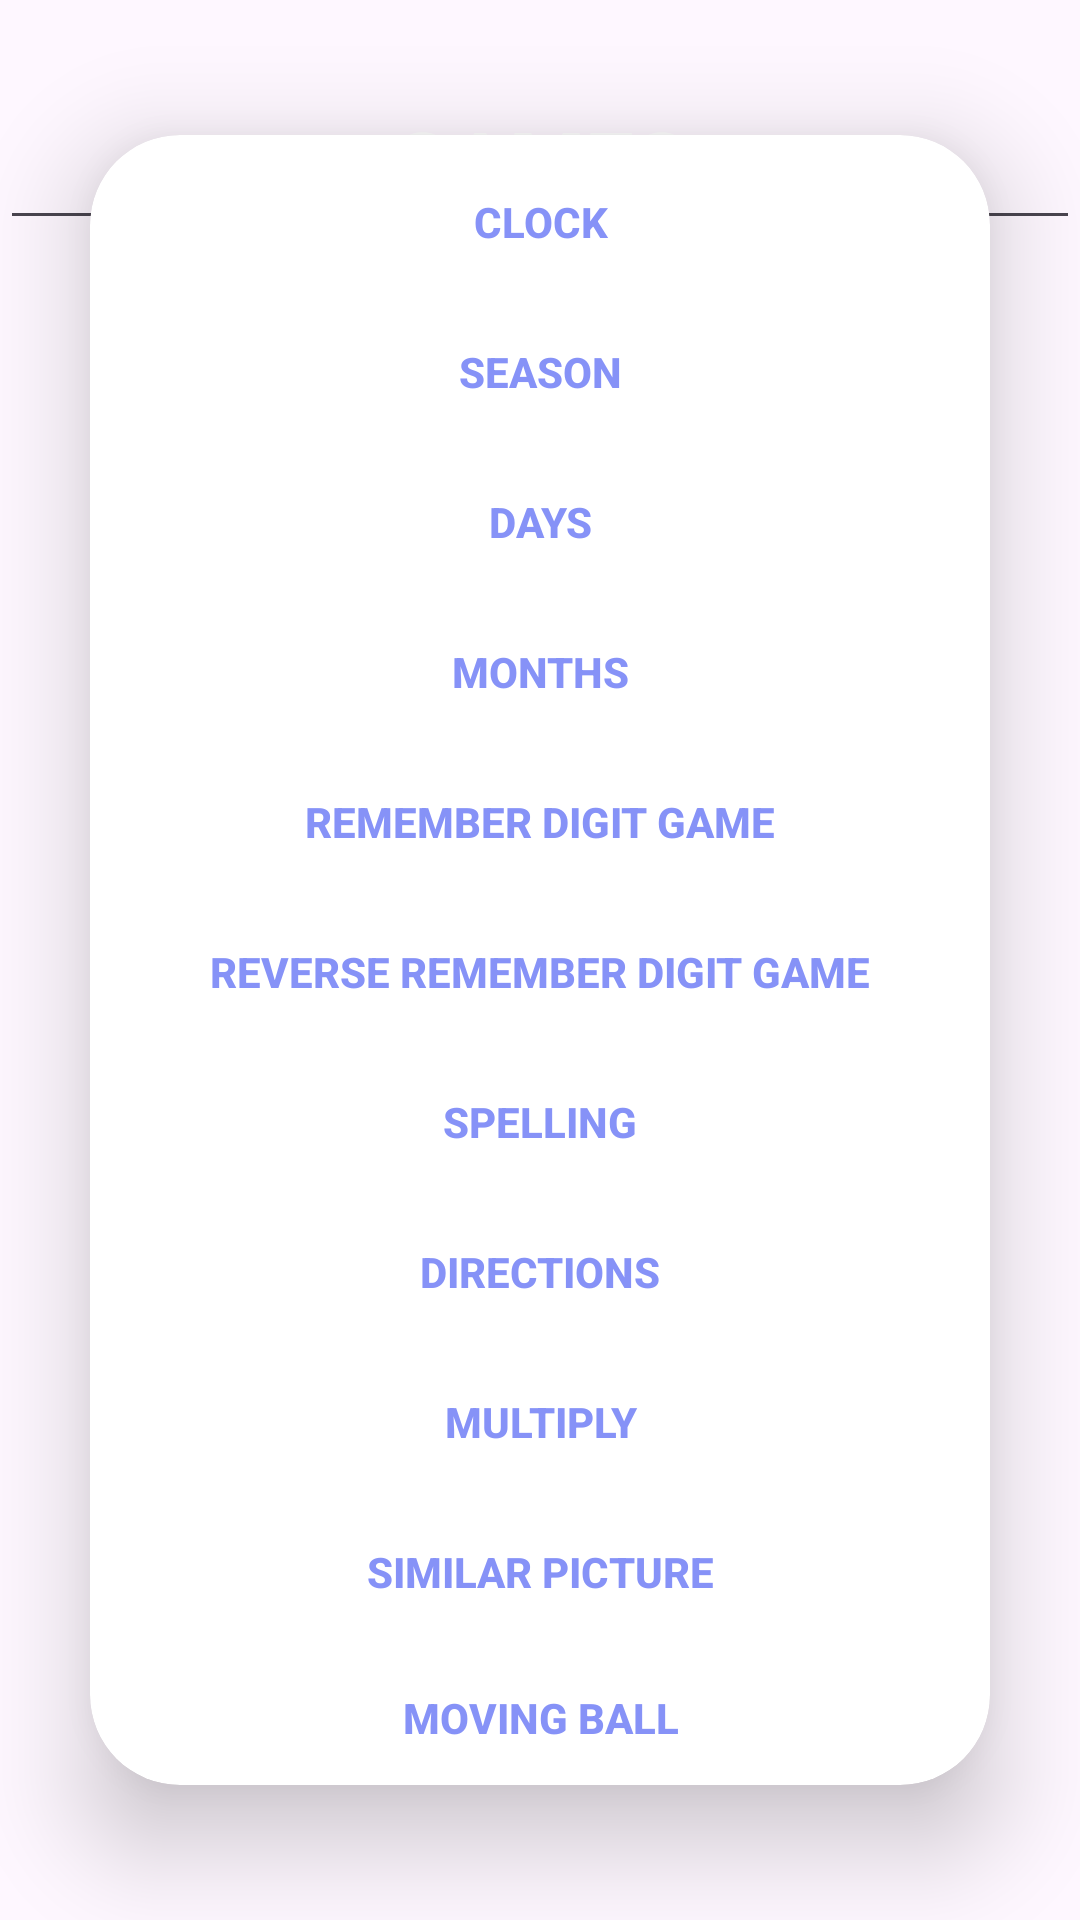

Android layout source for this screen:
<!-- AndroidManifest.xml: application theme Theme.Material3.Light.NoActionBar -->
<!-- res/layout/activity_main_menu.xml -->
<?xml version="1.0" encoding="utf-8"?>
<androidx.constraintlayout.widget.ConstraintLayout xmlns:android="http://schemas.android.com/apk/res/android"
    xmlns:app="http://schemas.android.com/apk/res-auto"
    xmlns:tools="http://schemas.android.com/tools"
    android:layout_width="match_parent"
    android:layout_height="match_parent"
    android:background="@drawable/pagebkg"
    tools:context=".main_menu"
    >
    <EditText
        android:id="@+id/games"
        android:layout_width="match_parent"
        android:layout_height="50dp"
        android:layout_marginTop="30dp"
        android:text="@string/games"
        android:textStyle="bold"
        android:textAlignment="center"
        android:textSize="29dp"
        android:textColor="@color/white"
        app:layout_constraintTop_toTopOf="parent"

        />

    <androidx.cardview.widget.CardView
        android:layout_width="300dp"
        android:layout_height="550dp"
        android:layout_margin="30dp"
        app:cardCornerRadius="30dp"
        app:cardElevation="20dp"
        app:layout_constraintStart_toStartOf="parent"
        app:layout_constraintTop_toTopOf="parent"
        app:layout_constraintEnd_toEndOf="parent"
        app:layout_constraintBottom_toBottomOf="parent"

        >
    <Button
        android:id="@+id/clock_button"
        android:layout_width="match_parent"
        android:layout_height="wrap_content"
        style="@style/Widget.AppCompat.Button.Borderless.Colored"

        android:textColor="@color/lavender"
        android:textStyle="bold"
        android:layout_marginTop="5dp"
        android:text="@string/clock_text"
        android:onClick="clock_view"
        app:layout_constraintEnd_toEndOf="parent"
        app:layout_constraintStart_toStartOf="parent"
        app:layout_constraintTop_toTopOf="parent" />

    <Button
        android:id="@+id/season_button"
        android:layout_width="match_parent"
        android:layout_height="48dp"
        android:layout_marginTop="55dp"
        android:textStyle="bold"
        android:textColor="@color/lavender"
        style="@style/Widget.AppCompat.Button.Borderless.Colored"
        android:text="@string/season_text"
        android:onClick="season_view"
        app:layout_constraintEnd_toEndOf="parent"
        app:layout_constraintStart_toStartOf="parent"
        app:layout_constraintTop_toBottomOf="@+id/clock_button" />

    <Button
        android:id="@+id/days_button"
        android:layout_width="match_parent"
        android:layout_height="48dp"
        android:layout_marginTop="105dp"
        android:textStyle="bold"
        android:textColor="@color/lavender"
        style="@style/Widget.AppCompat.Button.Borderless.Colored"
        android:text="@string/days_text"
        android:onClick="days_view"
        app:layout_constraintEnd_toEndOf="parent"
        app:layout_constraintStart_toStartOf="parent"
        app:layout_constraintTop_toBottomOf="@+id/season_button" />

    <Button
        android:id="@+id/months_button"
        android:layout_width="match_parent"
        android:layout_height="wrap_content"
        android:layout_marginTop="155dp"
        android:textColor="@color/lavender"
        android:textStyle="bold"
        style="@style/Widget.AppCompat.Button.Borderless.Colored"
        android:text="@string/months_text"
        android:onClick="months_view"
        app:layout_constraintEnd_toEndOf="parent"
        app:layout_constraintStart_toStartOf="parent"
        app:layout_constraintTop_toBottomOf="@+id/days_button" />

    <Button
        android:id="@+id/remember_digit_button"
        android:layout_width="match_parent"
        android:layout_height="wrap_content"
        android:layout_marginTop="205dp"
        android:textStyle="bold"
        android:textColor="@color/lavender"
        style="@style/Widget.AppCompat.Button.Borderless.Colored"
        android:text="@string/remember_digit_text"
        android:onClick="remember_digit_view"
        app:layout_constraintEnd_toEndOf="parent"
        app:layout_constraintStart_toStartOf="parent"
        app:layout_constraintTop_toBottomOf="@+id/months_button" />

    <Button
        android:id="@+id/reverse_remember_digit_button"
        android:layout_width="match_parent"
        android:layout_height="wrap_content"
        android:layout_marginTop="255dp"
        android:textStyle="bold"
        android:textColor="@color/lavender"
        style="@style/Widget.AppCompat.Button.Borderless.Colored"
        android:text="@string/reverse_remember_digit_text"
        android:onClick="reverse_remember_digit_view"
        app:layout_constraintEnd_toEndOf="parent"
        app:layout_constraintStart_toStartOf="parent"
        app:layout_constraintTop_toBottomOf="@+id/remember_digit_button" />

    <Button
        android:id="@+id/spelling_button"
        android:layout_width="match_parent"
        android:layout_height="wrap_content"
        android:layout_marginTop="305dp"
        android:textStyle="bold"
        android:textColor="@color/lavender"
        style="@style/Widget.AppCompat.Button.Borderless.Colored"
        android:text="@string/spelling_activity_text"
        android:onClick="spelling_view"
        app:layout_constraintEnd_toEndOf="parent"
        app:layout_constraintStart_toStartOf="parent"
        app:layout_constraintTop_toBottomOf="@+id/reverse_remember_digit_button" />

    <Button
        android:id="@+id/directions_button"
        android:layout_width="match_parent"
        android:layout_height="wrap_content"
        android:layout_marginTop="355dp"
        android:textStyle="bold"
        android:textColor="@color/lavender"
        style="@style/Widget.AppCompat.Button.Borderless.Colored"
        android:text="@string/direction_button_text"
        android:onClick="directions_view"
        app:layout_constraintEnd_toEndOf="parent"
        app:layout_constraintStart_toStartOf="parent"
        app:layout_constraintTop_toBottomOf="@+id/spelling_button" />

        <Button
        android:id="@+id/multiplication_button"
        android:layout_width="match_parent"
        android:layout_height="wrap_content"
        android:layout_marginTop="405dp"
        android:textStyle="bold"
        android:textColor="@color/lavender"
        style="@style/Widget.AppCompat.Button.Borderless.Colored"
        android:text="@string/multiply_text"
        android:onClick="multiplication_view"
        app:layout_constraintEnd_toEndOf="parent"
        app:layout_constraintStart_toStartOf="parent"
        app:layout_constraintTop_toBottomOf="@+id/reverse_remember_digit_button" />
        <Button
            android:id="@+id/similar_picture_button"
            android:layout_width="match_parent"
            android:layout_height="wrap_content"
            android:layout_marginTop="455dp"
            android:textStyle="bold"
            android:textColor="@color/lavender"
            style="@style/Widget.AppCompat.Button.Borderless.Colored"
            android:text="@string/similar_picture"
            android:onClick="similar_picture_view"
            app:layout_constraintEnd_toEndOf="parent"
            app:layout_constraintStart_toStartOf="parent"
            app:layout_constraintTop_toBottomOf="@+id/reverse_remember_digit_button" />
        <Button
            android:id="@+id/moving_ball_button"
            android:layout_width="match_parent"
            android:layout_height="wrap_content"
            android:layout_marginTop="505dp"
            android:textStyle="bold"
            android:textColor="@color/lavender"
            style="@style/Widget.AppCompat.Button.Borderless.Colored"
            android:text="@string/moving_Ball"
            android:onClick="moving_ball_view"
            app:layout_constraintEnd_toEndOf="parent"
            app:layout_constraintStart_toStartOf="parent"
            app:layout_constraintTop_toBottomOf="@+id/reverse_remember_digit_button" />
    </androidx.cardview.widget.CardView>


</androidx.constraintlayout.widget.ConstraintLayout>
<!-- resources referenced by this layout -->
<resources>
  <color name="lavender">#8692f7</color>
  <color name="white">#FFFFFFFF</color>
  <string name="clock_text">Clock</string>
  <string name="days_text">Days</string>
  <string name="direction_button_text">Directions</string>
  <string name="games">GAMES</string>
  <string name="months_text">Months</string>
  <string name="moving_Ball">Moving Ball</string>
  <string name="multiply_text">Multiply</string>
  <string name="remember_digit_text">Remember Digit Game</string>
  <string name="reverse_remember_digit_text">Reverse Remember Digit Game</string>
  <string name="season_text">Season</string>
  <string name="similar_picture">Similar Picture</string>
  <string name="spelling_activity_text">Spelling</string>
</resources>
